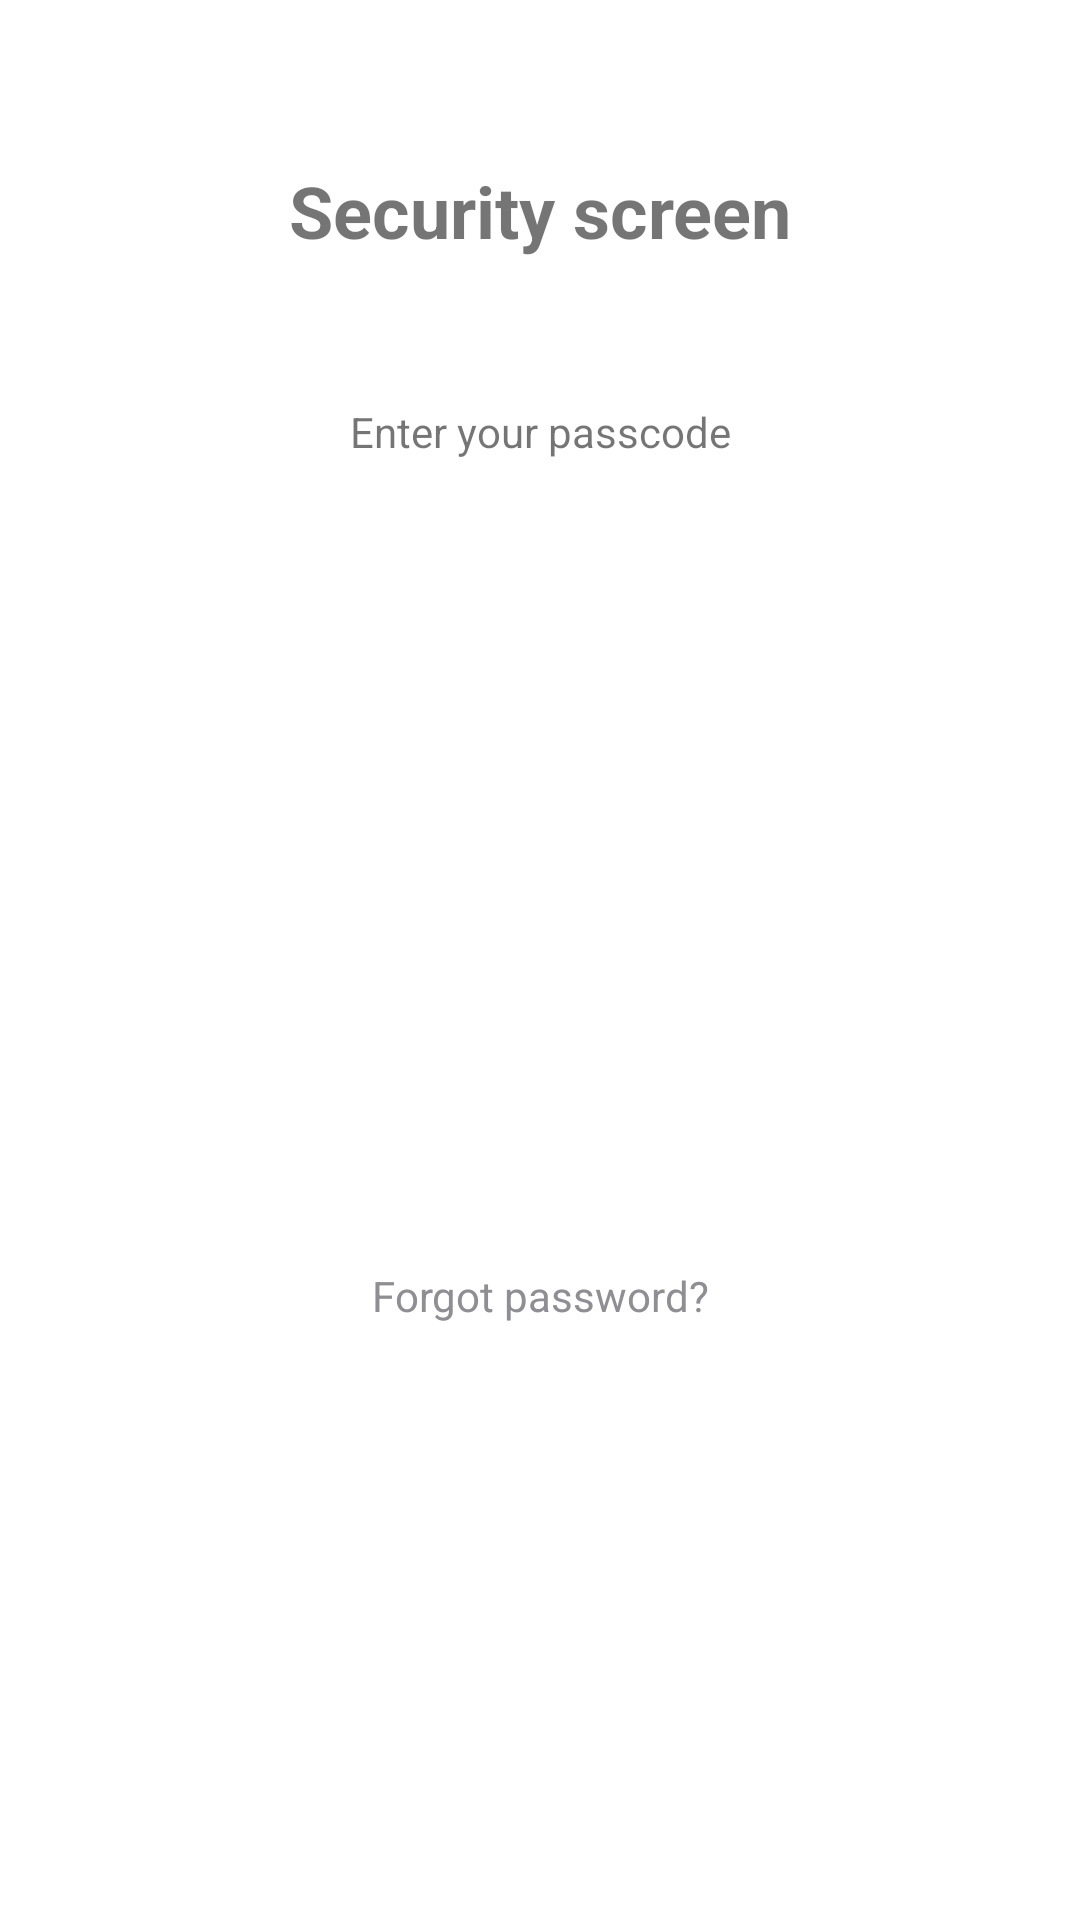

Write the Android layout XML for this screen, with the resource values it uses.
<!-- AndroidManifest.xml: application theme Theme.Quiz9SecurityScren -->
<!-- res/layout/activity_main.xml -->
<?xml version="1.0" encoding="utf-8"?>
<androidx.constraintlayout.widget.ConstraintLayout xmlns:android="http://schemas.android.com/apk/res/android"
    xmlns:app="http://schemas.android.com/apk/res-auto"
    xmlns:tools="http://schemas.android.com/tools"
    android:layout_width="match_parent"
    android:layout_height="match_parent"
    android:padding="10dp"
    tools:context=".MainActivity">

    <TextView
        android:id="@+id/tvSecurityScreen"
        android:layout_width="wrap_content"
        android:layout_height="wrap_content"
        android:layout_marginTop="44dp"
        android:text="@string/security_screen"
        android:textSize="24sp"
        android:textStyle="bold"
        app:layout_constraintEnd_toEndOf="parent"
        app:layout_constraintStart_toStartOf="parent"
        app:layout_constraintTop_toTopOf="parent" />

    <TextView
        android:id="@+id/tvEnterPassword"
        android:layout_width="wrap_content"
        android:layout_height="wrap_content"
        android:layout_marginTop="48dp"
        android:text="@string/enter_your_passcode"
        app:layout_constraintEnd_toEndOf="parent"
        app:layout_constraintStart_toStartOf="parent"
        app:layout_constraintTop_toBottomOf="@id/tvSecurityScreen" />
    <androidx.recyclerview.widget.RecyclerView
        android:layout_width="wrap_content"
        android:layout_height="wrap_content"
        android:layout_marginTop="26dp"
        android:id="@+id/rvDots"
        app:layout_constraintStart_toStartOf="parent"
        app:layout_constraintEnd_toEndOf="parent"
        tools:itemCount="4"
        android:layout_marginStart="30dp"
        android:layout_marginEnd="30dp"
        tools:listitem="@layout/dot_item"
        app:layoutManager="androidx.recyclerview.widget.LinearLayoutManager"
        android:orientation="horizontal"
        app:layout_constraintTop_toBottomOf="@id/tvEnterPassword"/>
    <androidx.recyclerview.widget.RecyclerView
        android:id="@+id/rvNumbers"
        android:layout_width="0dp"
        android:layout_height="wrap_content"
        android:layout_marginTop="54dp"
        app:layoutManager="androidx.recyclerview.widget.GridLayoutManager"
        app:layout_constraintEnd_toEndOf="parent"
        app:layout_constraintStart_toStartOf="parent"
        app:layout_constraintTop_toBottomOf="@id/rvDots"
        app:spanCount="3"
        tools:itemCount="12"
        tools:listitem="@layout/number_item" />

    <TextView
        android:id="@+id/tvForgotPassword"
        android:layout_width="wrap_content"
        android:layout_height="wrap_content"
        android:text="@string/forgot_password"
        app:layout_constraintEnd_toEndOf="parent"
        app:layout_constraintBottom_toBottomOf="parent"
        android:textColor="@color/txt_gray"
        app:layout_constraintStart_toStartOf="parent"
        app:layout_constraintTop_toBottomOf="@id/rvNumbers"/>
</androidx.constraintlayout.widget.ConstraintLayout>
<!-- res/layout/dot_item.xml (included above) -->
<?xml version="1.0" encoding="utf-8"?>
<ImageView xmlns:android="http://schemas.android.com/apk/res/android"
    android:layout_width="wrap_content"
    android:layout_height="wrap_content"
    android:layout_marginStart="27dp"
    android:layout_marginEnd="27dp"
    android:src="@drawable/ic_dot_green" />
<!-- res/layout/number_item.xml (included above) -->
<?xml version="1.0" encoding="utf-8"?>
<FrameLayout xmlns:android="http://schemas.android.com/apk/res/android"
    xmlns:app="http://schemas.android.com/apk/res-auto"
    android:layout_width="wrap_content"
    android:layout_height="wrap_content"
    android:layout_marginStart="22dp"
    android:layout_marginTop="8dp"
    android:layout_marginEnd="22dp"
    android:layout_marginBottom="8dp"
    app:layout_constraintBottom_toBottomOf="parent"
    app:layout_constraintEnd_toEndOf="parent"
    app:layout_constraintStart_toStartOf="parent"
    app:layout_constraintTop_toTopOf="parent">

    <ImageView
        android:layout_width="match_parent"
        android:layout_height="match_parent"
        android:src="@drawable/ic_number" />

    <TextView
        android:id="@+id/tvNumber"
        android:layout_width="match_parent"
        android:layout_height="match_parent"
        android:gravity="center"
        android:text="@string/_1"
        android:textSize="32sp" />

    <ImageView
        android:id="@+id/ivDeleteOrTouchId"
        android:layout_width="wrap_content"
        android:layout_height="wrap_content"
        android:layout_gravity="center"
        android:src="@drawable/ic_delete"
        android:visibility="gone" />
</FrameLayout>
<!-- resources referenced by this layout -->
<resources>
  <color name="txt_gray">#8E8E93</color>
  <!-- drawable ic_number (drawable) -->
  <vector xmlns:android="http://schemas.android.com/apk/res/android"
      android:width="75dp"
      android:height="75dp"
      android:viewportWidth="75"
      android:viewportHeight="75">
    <path
        android:pathData="M37.5,37.5m-37.5,0a37.5,37.5 0,1 1,75 0a37.5,37.5 0,1 1,-75 0"
        android:fillColor="#BE1616"/>
  </vector>
  <string name="_1">1</string>
  <string name="enter_your_passcode">Enter your passcode</string>
  <string name="forgot_password">Forgot password?</string>
  <string name="security_screen">Security screen</string>
  <style name="Theme.Quiz9SecurityScren" parent="Theme.MaterialComponents.DayNight.DarkActionBar">
          
          <item name="colorPrimary">@color/purple_500</item>
          <item name="colorPrimaryVariant">@color/purple_700</item>
          <item name="colorOnPrimary">@color/white</item>
          
          <item name="colorSecondary">@color/teal_200</item>
          <item name="colorSecondaryVariant">@color/teal_700</item>
          <item name="colorOnSecondary">@color/black</item>
          
          <item name="android:statusBarColor">?attr/colorPrimaryVariant</item>
          
      </style>
  <color name="purple_500">#FF6200EE</color>
  <color name="purple_700">#FF3700B3</color>
  <color name="white">#FFFFFFFF</color>
  <color name="teal_200">#FF03DAC5</color>
  <color name="teal_700">#FF018786</color>
  <color name="black">#FF000000</color>
</resources>
